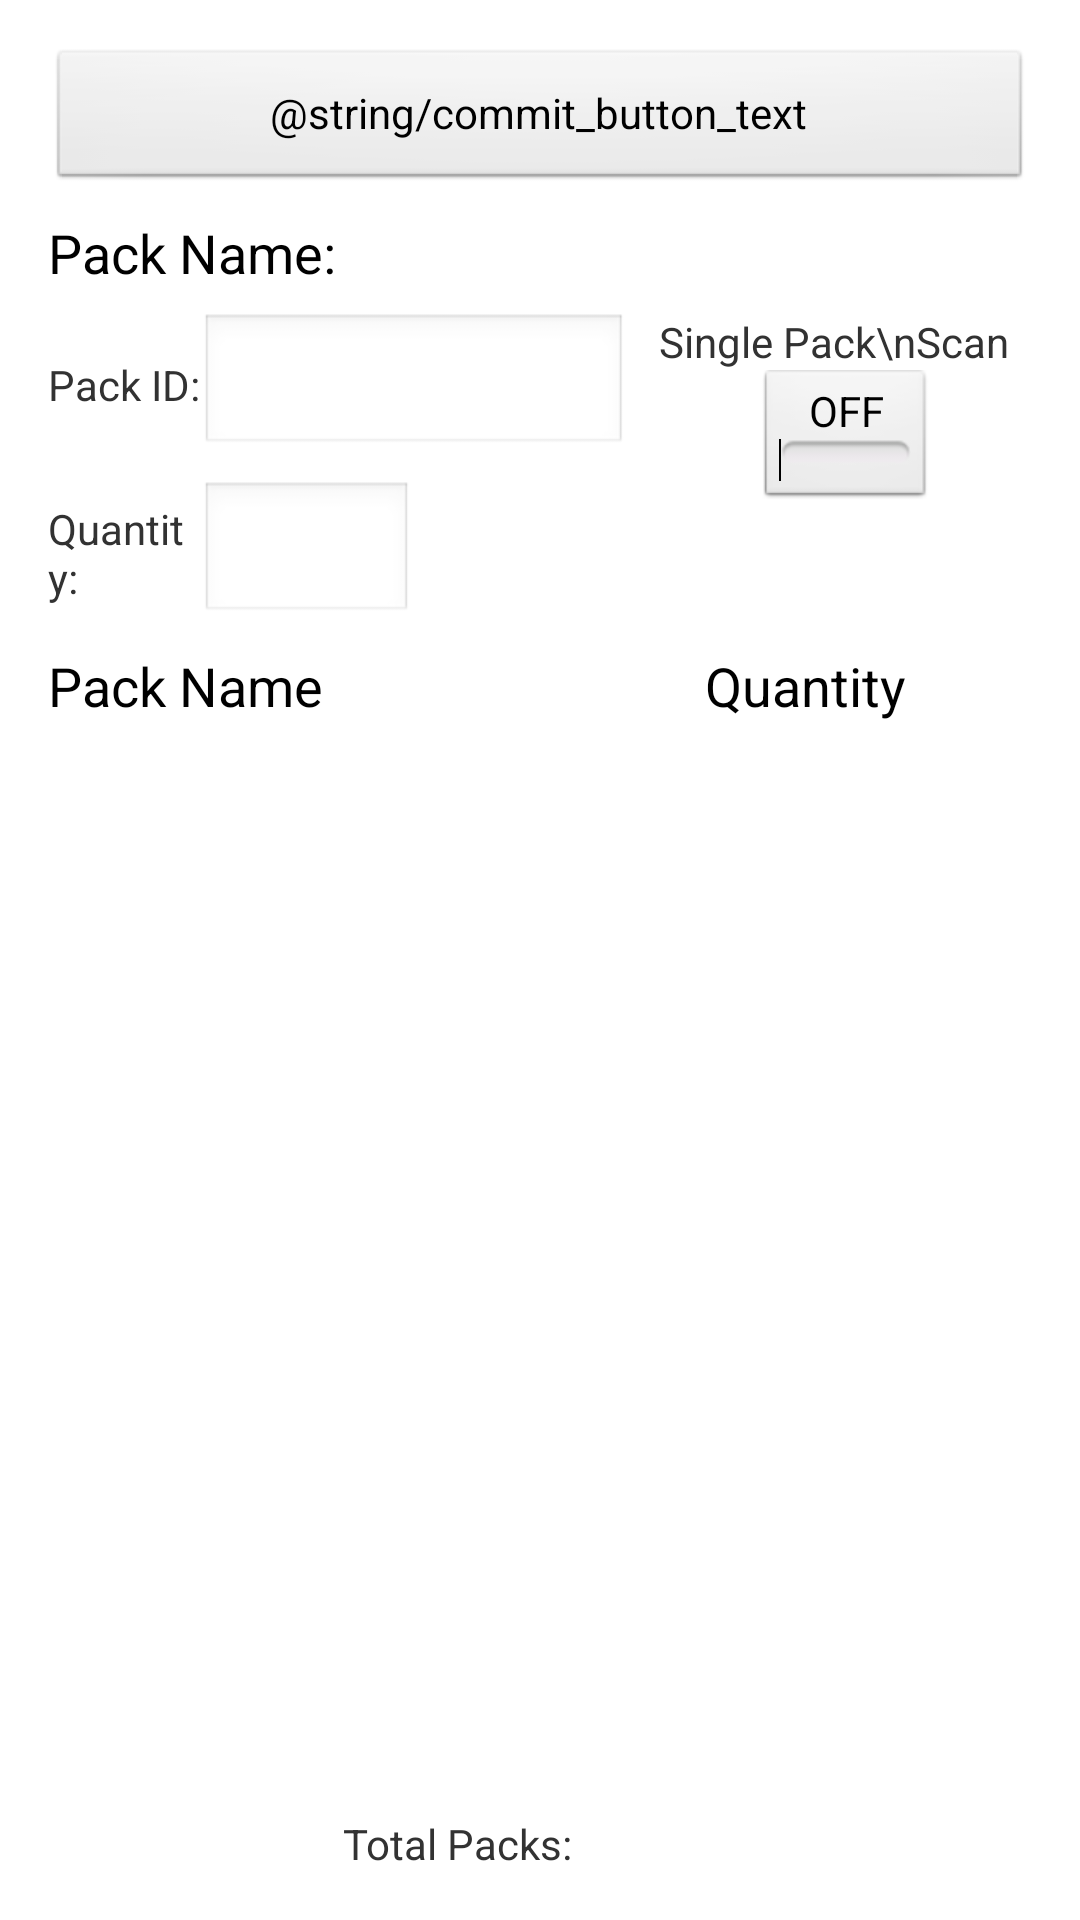

Produce the Android XML layout that renders to this screen, including the resource entries it uses.
<!-- AndroidManifest.xml: application theme AppTheme -->
<!-- res/layout/activity_pack_reset.xml -->
<RelativeLayout
    xmlns:android="http://schemas.android.com/apk/res/android"
    xmlns:tools="http://schemas.android.com/tools"
    tools:context="com.sqsmv.sqsfulfillment.PackResetScanActivity"
    android:layout_width="match_parent"
    android:layout_height="match_parent"
    android:paddingLeft="@dimen/activity_horizontal_margin"
    android:paddingRight="@dimen/activity_horizontal_margin"
    android:paddingTop="@dimen/activity_vertical_margin"
    android:paddingBottom="@dimen/activity_vertical_margin"
    android:orientation="vertical">

    <LinearLayout
        android:id="@+id/PackResetButtonLayout"
        android:layout_width="match_parent"
        android:layout_height="wrap_content"
        android:layout_marginBottom="@dimen/half_activity_vertical_margin"
        android:layout_alignParentTop="true"
        android:orientation="horizontal" >
        
        <Button
            android:id="@+id/PackResetCommitButton"
            android:layout_width="@dimen/weight_field_size"
            android:layout_height="wrap_content"
            android:layout_weight=".8"
            android:text="@string/commit_button_text"/>

    </LinearLayout>

    <LinearLayout
        android:id="@+id/PackNameLayout"
        android:layout_width="match_parent"
        android:layout_height="wrap_content"
        android:layout_marginBottom="@dimen/half_activity_vertical_margin"
        android:layout_below="@id/PackResetButtonLayout"
        android:orientation="horizontal">

        <TextView
            android:layout_width="wrap_content"
            android:layout_height="wrap_content"
            android:layout_marginRight="@dimen/half_activity_horizontal_margin"
            android:layout_gravity="center_vertical"
            android:textAppearance="?android:attr/textAppearanceMedium"
            android:text="Pack Name:"/>

        <HorizontalScrollView
            android:layout_width="match_parent"
            android:layout_height="wrap_content">

            <TextView
                android:id="@+id/PackNameView"
                android:layout_width="wrap_content"
                android:layout_height="wrap_content"
                android:layout_gravity="center_vertical"
                android:scrollHorizontally="true"
                android:scrollbarAlwaysDrawHorizontalTrack="true"
                android:scrollbars="horizontal"
                android:singleLine="true"
                android:textAppearance="?android:attr/textAppearanceMedium" />
        </HorizontalScrollView>
    </LinearLayout>

    <LinearLayout
        android:id="@+id/ScanTypeToggleLayout"
        android:layout_width="wrap_content"
        android:layout_height="wrap_content"
        android:layout_below="@id/PackNameLayout"
        android:layout_alignRight="@id/PackNameLayout"
        android:orientation="vertical">

        <TextView
            android:layout_width="wrap_content"
            android:layout_height="wrap_content"
            android:layout_marginRight="@dimen/half_activity_horizontal_margin"
            android:gravity="center"
            android:text="Single Pack\nScan"/>

        <ToggleButton
            android:id="@+id/ScanTypeToggle"
            android:layout_width="wrap_content"
            android:layout_height="wrap_content"
            android:layout_gravity="center_horizontal" />

    </LinearLayout>

    <LinearLayout
        android:id="@+id/PackIDLayout"
        android:layout_width="match_parent"
        android:layout_height="wrap_content"
        android:layout_marginBottom="@dimen/half_activity_vertical_margin"
        android:layout_below="@id/PackNameLayout"
        android:layout_toLeftOf="@id/ScanTypeToggleLayout"
        android:orientation="horizontal">

        <TextView
            android:layout_width="@dimen/weight_field_size"
            android:layout_height="wrap_content"
            android:layout_weight=".25"
            android:layout_gravity="center_vertical"
            android:text="Pack ID:"/>

        <EditText
            android:id="@+id/PackIDEntry"
            android:layout_width="@dimen/weight_field_size"
            android:layout_height="wrap_content"
            android:layout_weight=".7"
            android:layout_gravity="center_vertical"
            android:imeOptions="actionNext"
            android:selectAllOnFocus="true"
            android:inputType="number" />

        <View
            android:layout_width="@dimen/weight_field_size"
            android:layout_height="1dp"
            android:layout_weight=".05"/>

    </LinearLayout>

    <LinearLayout
        android:id="@+id/QuantityLayout"
        android:layout_width="match_parent"
        android:layout_height="wrap_content"
        android:layout_marginBottom="@dimen/half_activity_vertical_margin"
        android:layout_below="@id/PackIDLayout"
        android:layout_toLeftOf="@id/ScanTypeToggleLayout"
        android:orientation="horizontal">

        <TextView
            android:layout_width="@dimen/weight_field_size"
            android:layout_height="wrap_content"
            android:layout_weight=".25"
            android:layout_gravity="center_vertical"
            android:text="Quantity:"/>

        <EditText
            android:id="@+id/QuantityEntry"
            android:layout_width="@dimen/weight_field_size"
            android:layout_height="wrap_content"
            android:layout_weight=".35"
            android:layout_gravity="center_vertical"
            android:gravity="center"
            android:imeOptions="actionDone"
            android:selectAllOnFocus="true"
            android:inputType="number" />

        <View
            android:layout_width="@dimen/weight_field_size"
            android:layout_height="1dp"
            android:layout_weight=".4"/>

    </LinearLayout>

    <LinearLayout
        android:id="@+id/ScanInfoLayout"
        android:layout_width="match_parent"
        android:layout_height="wrap_content"
        android:layout_alignParentBottom="true"
        android:orientation="horizontal" >

        <TextView
            android:id="@+id/ScanIdView"
            android:layout_width="@dimen/weight_field_size"
            android:layout_height="wrap_content"
            android:layout_weight=".3"
            android:gravity="left" />

        <LinearLayout
            android:layout_width="@dimen/weight_field_size"
            android:layout_height="wrap_content"
            android:layout_weight=".4"
            android:orientation="horizontal">

            <TextView
                android:layout_width="@dimen/weight_field_size"
                android:layout_height="wrap_content"
                android:layout_weight=".6"
                android:text="Total Packs:"/>

            <TextView
                android:id="@+id/PackResetTotalView"
                android:layout_width="@dimen/weight_field_size"
                android:layout_height="wrap_content"
                android:gravity="right"
                android:layout_weight=".4" />
        </LinearLayout>

        <TextView
            android:id="@+id/ScannerInitialsView"
            android:layout_width="@dimen/weight_field_size"
            android:layout_height="wrap_content"
            android:layout_weight=".3"
            android:gravity="right" />
    </LinearLayout>

    <LinearLayout
        android:id="@+id/ResetListHeader"
        android:layout_width="match_parent"
        android:layout_height="wrap_content"
        android:layout_below="@id/QuantityLayout"
        android:orientation="horizontal" >

        <TextView
            android:id="@+id/RowPackName"
            android:layout_width="@dimen/weight_field_size"
            android:layout_height="wrap_content"
            android:layout_weight="0.5"
            android:layout_gravity="center_vertical"
            android:gravity="left"
            android:textAppearance="?android:attr/textAppearanceMedium"
            android:text="Pack Name" />

        <TextView
            android:id="@+id/RowPackQuantity"
            android:layout_width="@dimen/weight_field_size"
            android:layout_height="wrap_content"
            android:layout_weight="0.3"
            android:layout_gravity="center_vertical"
            android:gravity="right"
            android:textAppearance="?android:attr/textAppearanceMedium"
            android:text="Quantity" />

        <View
            android:layout_width="@dimen/weight_field_size"
            android:layout_height="@dimen/weight_field_size"
            android:layout_weight="0.05" />

        <ImageButton
            android:id="@+id/RowDeleteButton"
            android:layout_width="wrap_content"
            android:layout_height="@dimen/weight_field_size"
            android:layout_gravity="center_vertical"
            android:visibility="invisible"
            android:src="@drawable/trash" />

    </LinearLayout>

    <ListView
        android:id="@+id/PackResetList"
        android:layout_width="match_parent"
        android:layout_height="match_parent"
        android:layout_below="@id/ResetListHeader"
        android:layout_above="@id/ScanInfoLayout" />

</RelativeLayout>
<!-- resources referenced by this layout -->
<resources>
  <dimen name="activity_horizontal_margin">16dp</dimen>
  <dimen name="activity_vertical_margin">16dp</dimen>
  <dimen name="half_activity_horizontal_margin">8dp</dimen>
  <dimen name="half_activity_vertical_margin">8dp</dimen>
  <dimen name="weight_field_size">0dp</dimen>
  <style name="AppTheme" parent="android:Theme.Light">
          <item name="android:windowNoTitle">true</item>
          
      </style>
</resources>
